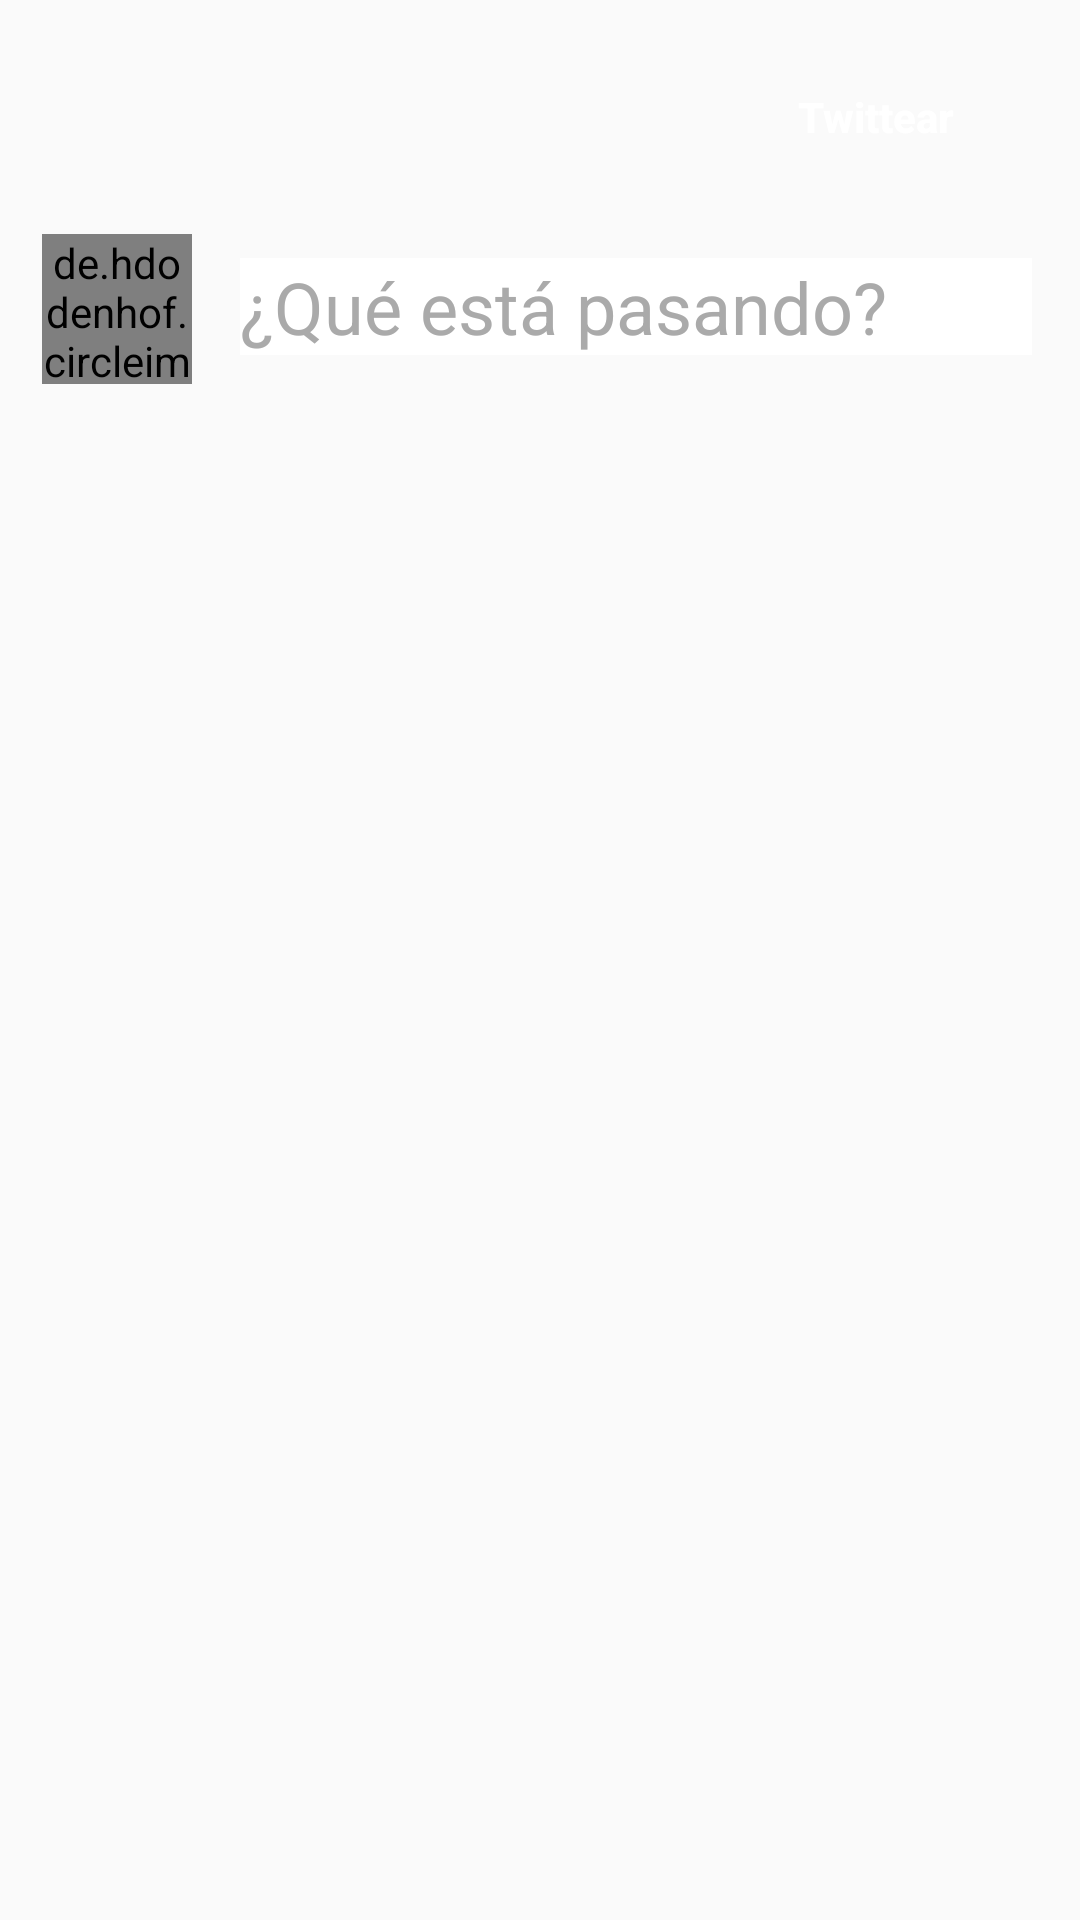

Write the Android layout XML for this screen, with the resource values it uses.
<!-- AndroidManifest.xml: application theme AppTheme -->
<!-- res/layout/nuevo_tweet_full_dialog.xml -->
<?xml version="1.0" encoding="utf-8"?>
<androidx.constraintlayout.widget.ConstraintLayout
    xmlns:android="http://schemas.android.com/apk/res/android"
    xmlns:app="http://schemas.android.com/apk/res-auto"
    xmlns:tools="http://schemas.android.com/tools"
    android:layout_width="match_parent"
    android:layout_height="match_parent">

    <ImageView
        android:id="@+id/imageViewClose"
        android:layout_width="30dp"
        android:layout_height="30dp"
        android:layout_marginStart="24dp"
        android:layout_marginTop="24dp"
        app:layout_constraintStart_toStartOf="parent"
        app:layout_constraintTop_toTopOf="parent"
        app:srcCompat="@drawable/ic_close_blue_24dp" />

    <Button
        android:id="@+id/buttonTwittear"
        android:layout_width="wrap_content"
        android:layout_height="wrap_content"
        android:layout_marginEnd="24dp"
        android:background="@drawable/bg_nuevo_tweet_button"
        android:text="Twittear"
        android:textAllCaps="false"
        android:textColor="@android:color/white"
        android:textStyle="bold"
        app:layout_constraintBottom_toBottomOf="@+id/imageViewClose"
        app:layout_constraintEnd_toEndOf="parent"
        app:layout_constraintTop_toTopOf="@+id/imageViewClose" />

    <de.hdodenhof.circleimageview.CircleImageView
        xmlns:app="http://schemas.android.com/apk/res-auto"
        android:id="@+id/imageViewAvatar"
        android:layout_width="50dp"
        android:layout_height="50dp"
        android:layout_marginTop="24dp"
        app:layout_constraintEnd_toEndOf="@+id/imageViewClose"
        app:layout_constraintStart_toStartOf="@+id/imageViewClose"
        app:layout_constraintTop_toBottomOf="@+id/imageViewClose"
        tools:src="@drawable/ic_account_circle_gris_24dp" />

    <EditText
        android:id="@+id/editTextMensaje"
        android:layout_width="0dp"
        android:layout_height="wrap_content"
        android:layout_marginStart="16dp"
        android:layout_marginTop="8dp"
        android:layout_marginEnd="16dp"
        android:background="@android:color/white"
        android:ems="10"
        android:gravity="start|top"
        android:inputType="textMultiLine"
        android:hint="@string/hint_mensaje_nuevo_tweet"
        android:textColor="@android:color/black"
        android:textColorHighlight="@color/colorAccent"
        android:textColorHint="@android:color/darker_gray"
        android:textSize="24sp"
        app:layout_constraintEnd_toEndOf="parent"
        app:layout_constraintStart_toEndOf="@+id/imageViewAvatar"
        app:layout_constraintTop_toTopOf="@+id/imageViewAvatar" />
</androidx.constraintlayout.widget.ConstraintLayout>
<!-- resources referenced by this layout -->
<resources>
  <color name="colorAccent">@color/colorAzul</color>
  <string name="hint_mensaje_nuevo_tweet">¿Qué está pasando?</string>
  <style name="AppTheme" parent="Theme.AppCompat.DayNight">
          
          <item name="colorPrimary">@color/colorPrimary</item>
          <item name="colorPrimaryDark">@color/colorPrimaryDark</item>
          <item name="colorAccent">@color/colorAccent</item>
  
      </style>
  <color name="colorAzul">#0F7EDD</color>
  <color name="colorPrimary">@color/colorAzul</color>
  <color name="colorPrimaryDark">#DDDDDD</color>
</resources>
